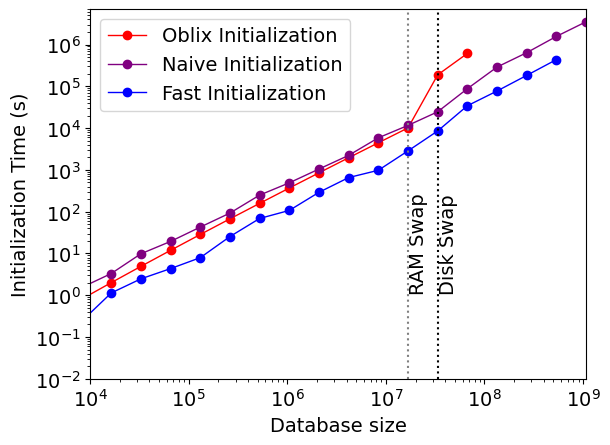

Here is the Python script that generated this plot: (Note: this script raises an exception after producing the figure.)
import matplotlib
import matplotlib.pyplot as plt
import numpy as np
import argparse
import math

font = {'family' : 'normal',
        # 'weight' : 'bold',
        'size'   : 14}

matplotlib.rc('font', **font)

parser = argparse.ArgumentParser(description="Generate images from perf tests output")
parser.add_argument("--testinitfile", type=str, default="initialization_sample.txt")
parser.add_argument("--testinsfile", type=str, default="insert_sample.txt")
parser.add_argument("--testbitinitfile", type=str, default="initialization_bitonic.txt")
parser.add_argument("--outfile", type=str, default="quality/graphs/initialization.png")

args = parser.parse_args()

def odsl_extract_points_query(input_file: str):
  ret = []
  with open(input_file, "r") as f:
    s = f.read()
  reports = s.split("[Report]")[1:]
  for report in reports:
    data = report.split("[/Report]")[0].strip()
    res = {}
    for line in data.split("\n"):
      if line.count(":") == 1:
        k, v = line.split(":")
        v = float(v)
        res[k] = v
    ret += [res]
  return ret

def add_external_memory_cost_to_bintonic(pts):
  return [
    (
      x[0], 
      x[1]*(1 + 12.5*(max(0,x[0]-(2**20))/x[0]))
    )
    for x in pts
  ]

# dataset = odsl_extract_points_query(args.testinitfile)
# dataset_bitonic = odsl_extract_points_query(args.testbitinitfile)
# dataset_insertion = odsl_extract_points_query(args.testinsfile)

# pts = [(x["max nodes"], x["s initialization time"]) for x in dataset]
# pts_insertion = [(x["max nodes"], x["max nodes"]*x["us/query"]/1000000.0) for x in dataset_insertion]
# pts_bitonic = [(x["max nodes"], x["s initialization time"]) for x in dataset_bitonic]
# pts_bitonic = add_external_memory_cost_to_bintonic(pts_bitonic)


insertion_t = [69423,91495,102811,128572,149829,186442,202057,299994,296404,326328,353411,475446,467959,500044,531175,698348,692478,732776,1307580,2154182,2381402,2916304,3268207,3370088,2091845]

y = [213619897,302907758,106690329,630547621,187154011,237458975,1134811856,2469465211,4343608189,7930971719,25388398818,68790097216,107168702034,290801719093,655047632152,979591415786,2851959260903,8548245005010,34260169633454,77291307332391,182671752943826,436316718275895]
y_bitonic=[6021120,17031168,46448640,123002880,317915136,805109760,2003828736,4913233920,11890851840,28449964032,67381493760,158148329472,368176005120,850856509440,1953270595584,4456867430400,10113037369344,188304355328000,612980156416000]


pts = [((1<<(8+i)), y[i] / 10**9) for i in range(len(y))]
pts_insertion = [((1<<(8+i)), (1<<(8+i))*insertion_t[i] / 10**9) for i in range(len(insertion_t))]
pts_bitonic = [((1<<(8+i)), y_bitonic[i] / 10**9) for i in range(len(y_bitonic))]

print(pts_insertion)

plt.plot(*zip(*pts_bitonic), "-o", color="red", label=f'Oblix Initialization', linewidth=1)
plt.plot(*zip(*pts_insertion), "-o", color="purple", label=f'Naive Initialization', linewidth=1)
plt.plot(*zip(*pts), "-o", color="blue", label=f'Fast Initialization', linewidth=1)

plt.axvline(x=2**24, color='gray', ls=':')
plt.text(1.03*2**24,1.3,'RAM Swap',rotation=90)
plt.axvline(x=2**25, color='black', ls=':')
plt.text(1.03*2**25,1.3,'Disk Swap',rotation=90)

plt.xscale("log", base=10)  
plt.yscale("log", base=10)
plt.xlim(10**4, 2*2**29)
plt.ylim(0.01, 7*10**6)
plt.xlabel("Database size")
plt.ylabel("Initialization Time (s)")
plt.legend(loc="best")#,bbox_to_anchor =(1.0,0.65))
# plt.show()
plt.savefig(args.outfile, bbox_inches='tight')
